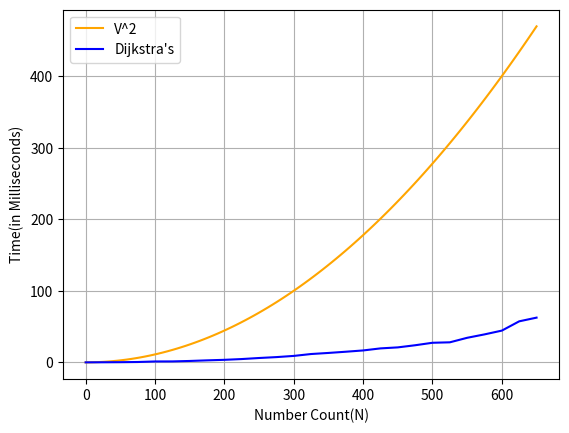

Python code for this plot:
from time import time
from random import randrange
import matplotlib.pyplot as plt
import numpy as np
from sys import maxsize as MAX_INT

class Graph():
    def __init__(self, vertices, rand=True):
        self.rand = rand
        self.V = vertices
        self.graph = [[0 for column in range(vertices)] 
                    for row in range(vertices)]
        if rand:
            sz = self.V
            for i in range(int(sz**2)):
                row = randrange(0, sz)
                col = randrange(0, sz)
                self.graph[row][col] = randrange(0, sz * i+1)
    
    def minDistance(self, dist, sptSet):
        min = MAX_INT
        for v in range(self.V):
            if dist[v] < min and sptSet[v] == False:
                min = dist[v]
                min_index = v
  
        return min_index
    
    def printSolution(self, dist):
        print("Vertex \tDistance from Source")
        for node in range(self.V):
            print(node, "\t", dist[node])
    
    def dijkstra(self, src):
  
        dist = [MAX_INT] * self.V
        dist[src] = 0
        sptSet = [False] * self.V
  
        for cout in range(self.V):
            u = self.minDistance(dist, sptSet)
            sptSet[u] = True
            for v in range(self.V):
                if self.graph[u][v] > 0 and \
                sptSet[v] == False and \
                dist[v] > dist[u] + self.graph[u][v]:
                        dist[v] = dist[u] + self.graph[u][v]
        if not self.rand:
            self.printSolution(dist)
                   

MAX, size = int(625), 25
elements, times = [0], [0]
print("Dijkstra's Algorithm took:")
while(size <= MAX):
    size += 25 
    g = Graph(size)
    start = time()
    # Dijkstra
    g.dijkstra(0)
    end = time()
    tt  = (end - start) * 1000
    elements.append(size)
    times.append(tt)
    print(f"{tt:.3f}ms for Graph with {size} vertices ")

x = np.linspace(0, max(elements), 100) 
y = (x/30) ** 2
plt.xlabel('Number Count(N)') 
plt.ylabel('Time(in Milliseconds)')
plt.plot(x, y, label ='V^2', color = 'orange') 
plt.plot(elements, times, label ='Dijkstra\'s', color = 'blue') 
plt.grid() 
plt.legend() 
plt.show()
